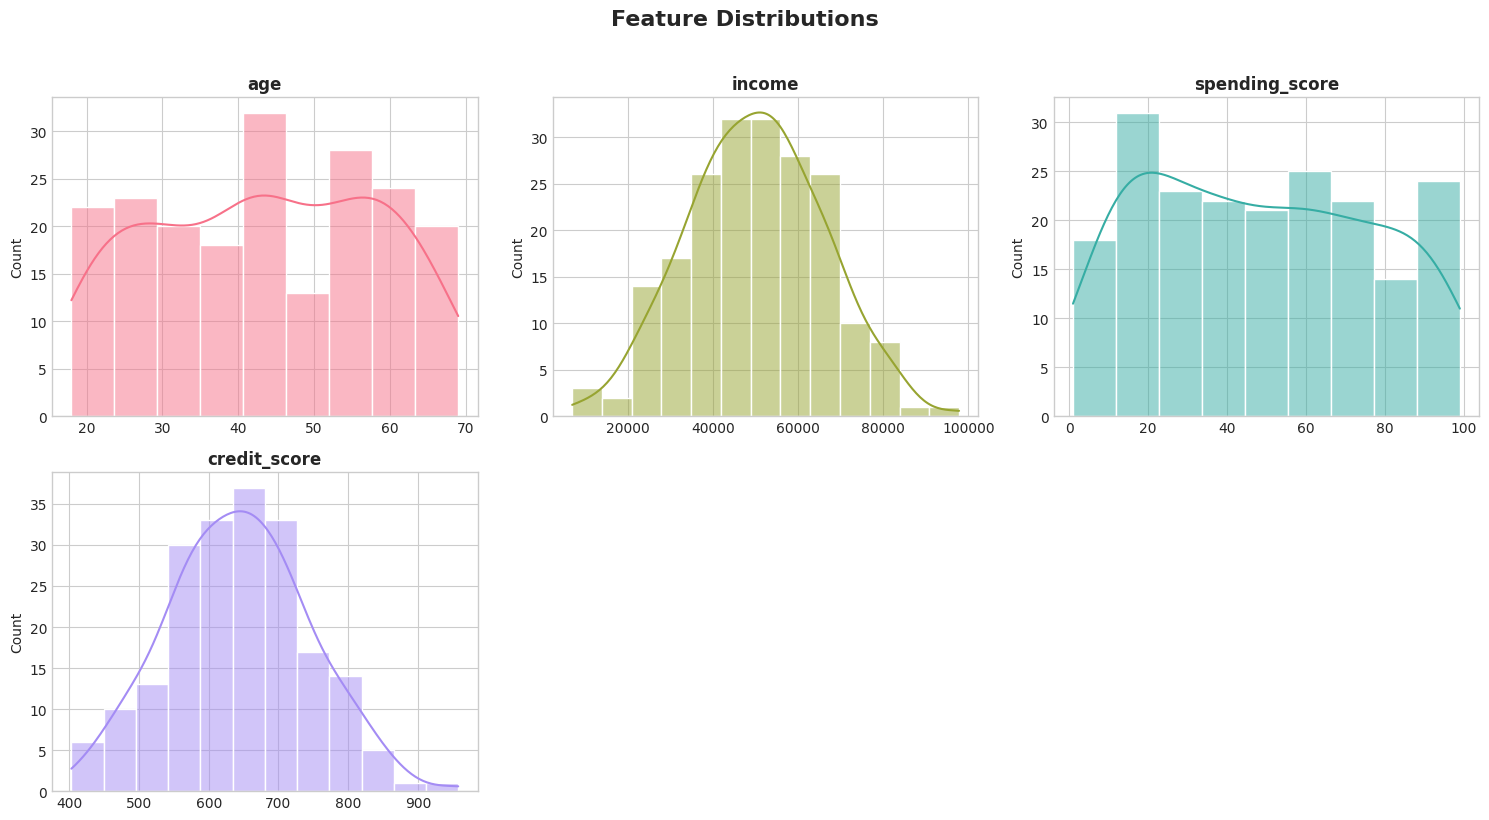
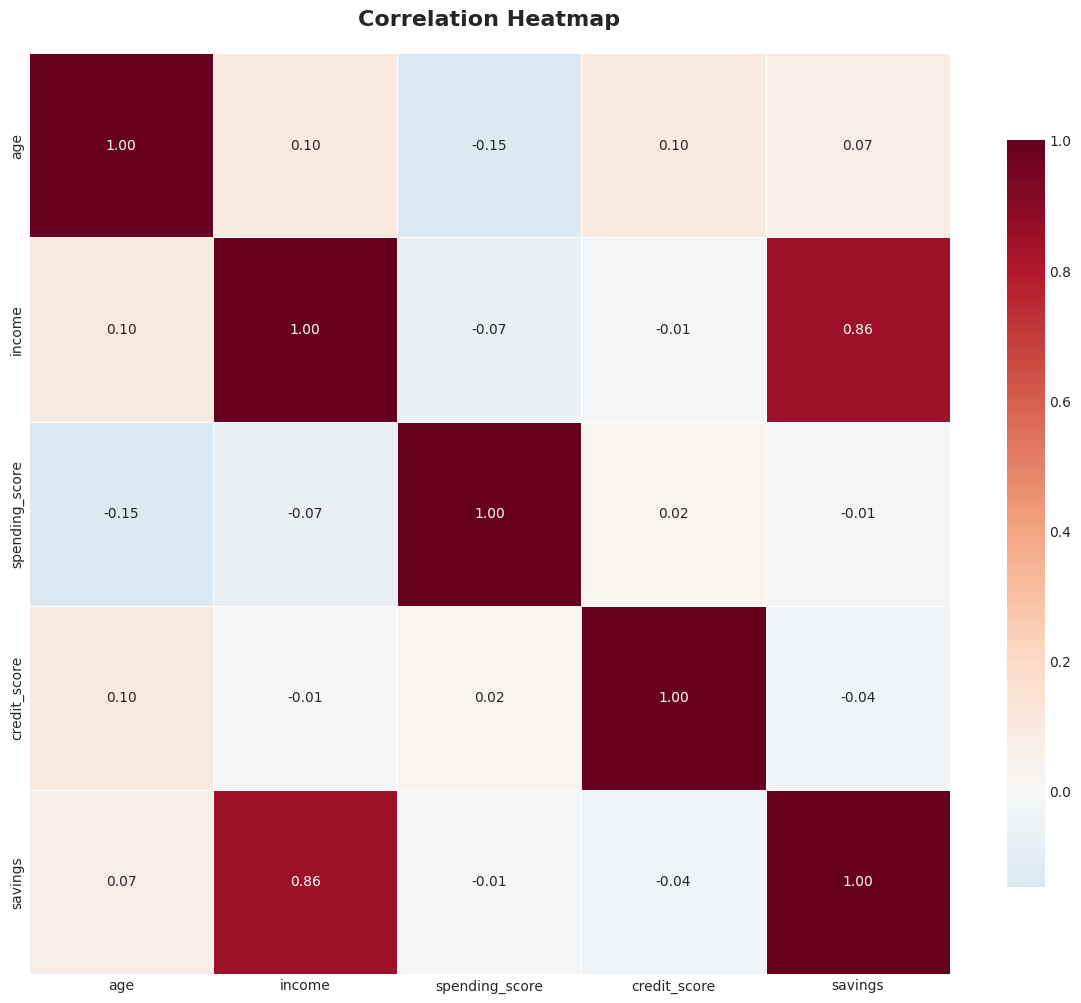
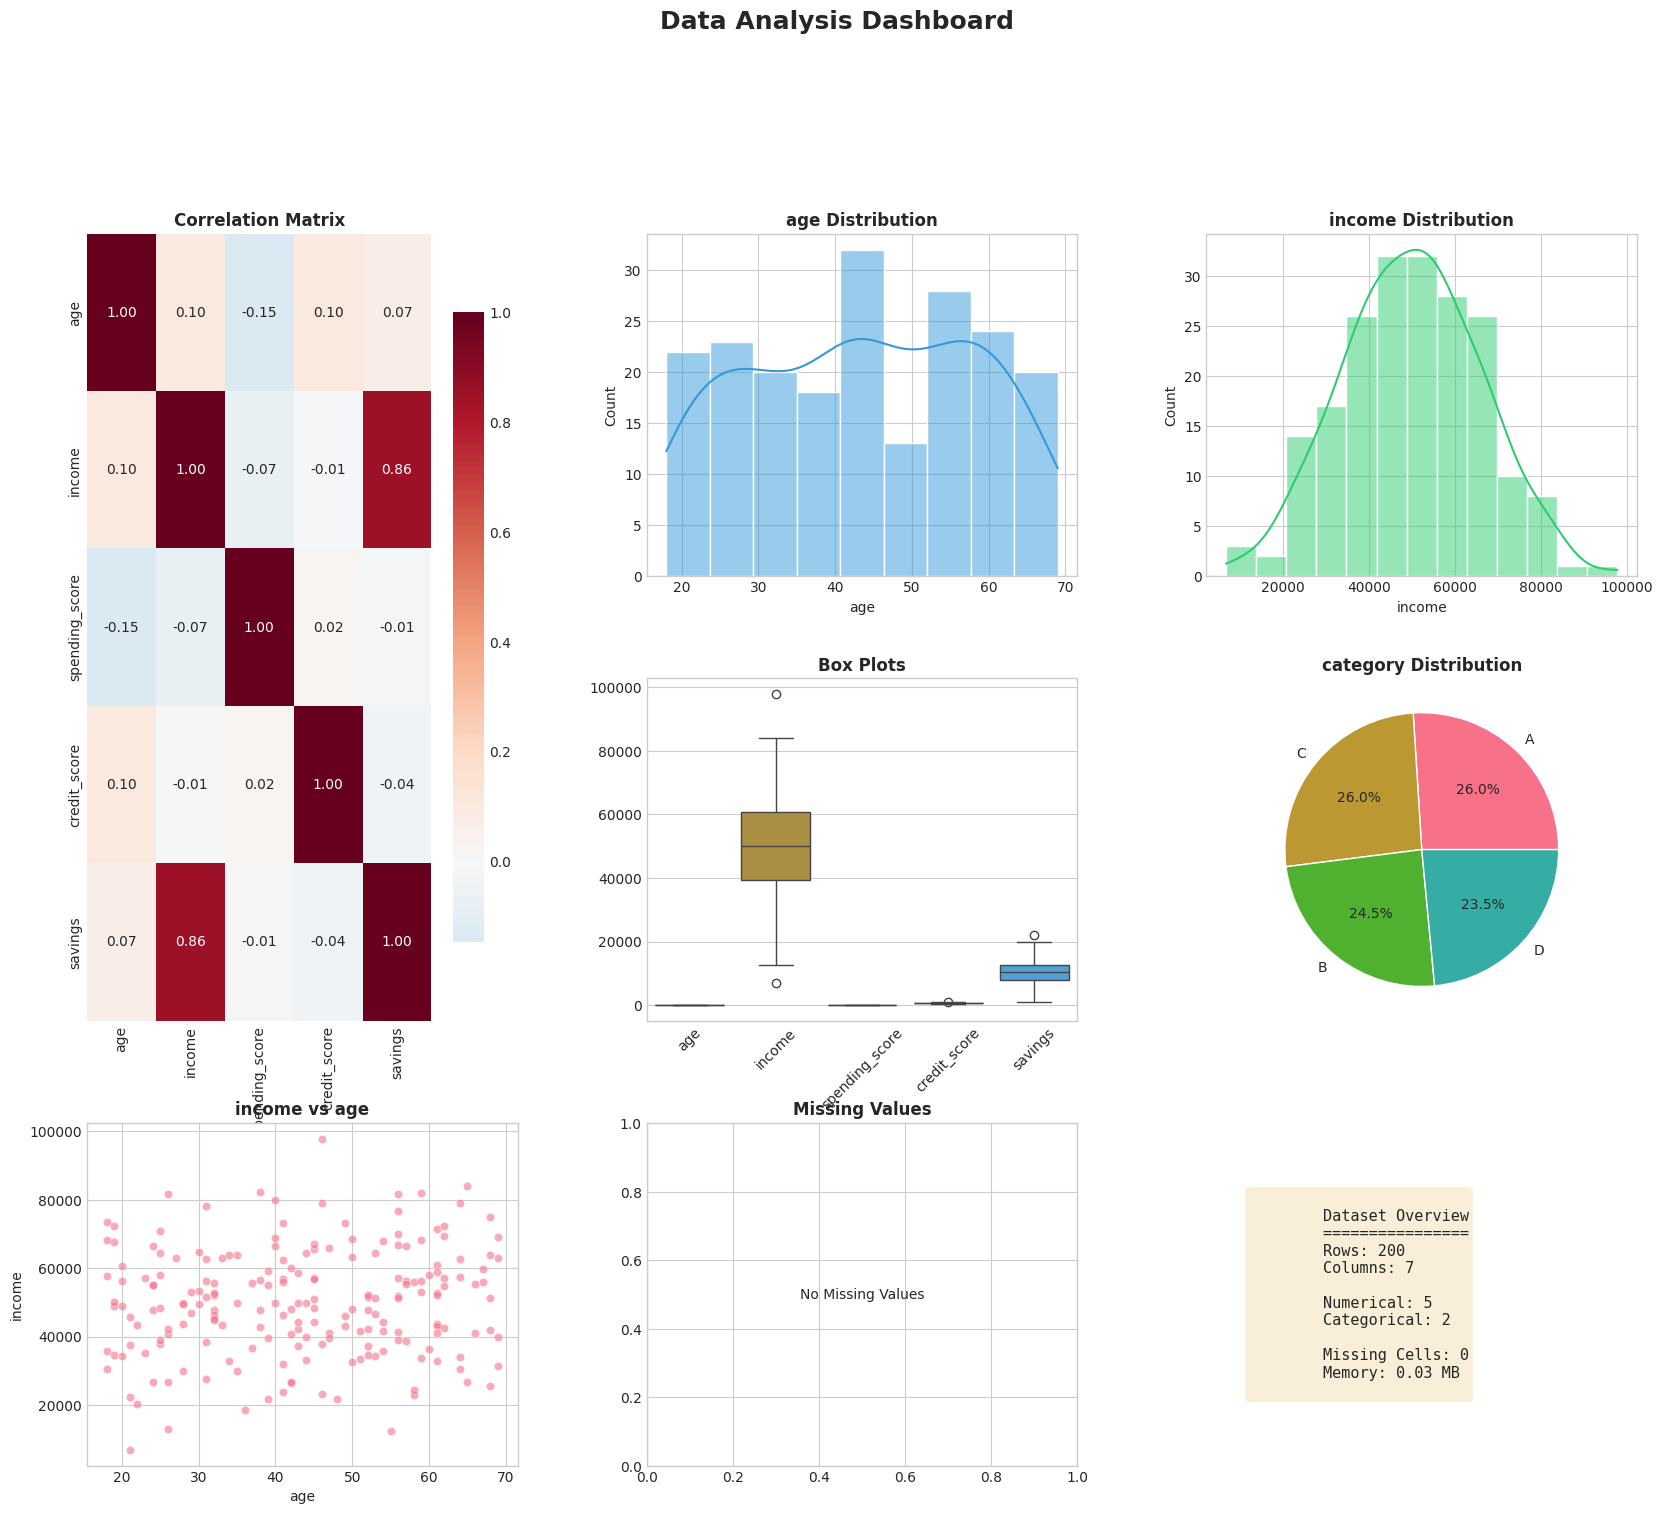

Source code (Python) for these figures, in order:
"""
Data Visualization Module
Provides comprehensive visualization utilities for data analysis.
"""

import warnings
from typing import List, Optional, Tuple, Union

import matplotlib.pyplot as plt
import numpy as np
import pandas as pd
import seaborn as sns

warnings.filterwarnings("ignore")

# Set style
plt.style.use("seaborn-v0_8-whitegrid")
sns.set_palette("husl")


class DataVisualizer:
    """
    A comprehensive class for data visualization.

    Attributes:
        data (pd.DataFrame): The dataset to visualize
        numerical_columns (List[str]): List of numerical column names
        categorical_columns (List[str]): List of categorical column names
        figsize (Tuple[int, int]): Default figure size
    """

    def __init__(self, data: pd.DataFrame, figsize: Tuple[int, int] = (10, 6), style: str = "whitegrid"):
        """
        Initialize the DataVisualizer with a dataset.

        Args:
            data (pd.DataFrame): The dataset to visualize
            figsize (Tuple[int, int]): Default figure size
            style (str): Seaborn style to use
        """
        self.data = data.copy()
        self.figsize = figsize
        self._identify_column_types()
        sns.set_style(style)

    def _identify_column_types(self):
        """Automatically identify numerical and categorical columns."""
        self.numerical_columns = self.data.select_dtypes(
            include=["int64", "float64", "int32", "float32"]
        ).columns.tolist()

        self.categorical_columns = self.data.select_dtypes(include=["object", "category", "bool"]).columns.tolist()

    def plot_distribution(
        self,
        column: str,
        kind: str = "hist",
        bins: int = 30,
        kde: bool = True,
        figsize: Optional[Tuple[int, int]] = None,
        title: Optional[str] = None,
        color: str = "#3498db",
        save_path: Optional[str] = None,
    ) -> plt.Figure:
        """
        Plot distribution of a single column.

        Args:
            column (str): Column to plot
            kind (str): Type of plot ('hist', 'kde', 'box', 'violin')
            bins (int): Number of bins for histogram
            kde (bool): Whether to overlay KDE on histogram
            figsize (Tuple[int, int]): Figure size
            title (str): Plot title
            color (str): Color for the plot
            save_path (str): Path to save the figure

        Returns:
            plt.Figure: The matplotlib figure
        """
        fig, ax = plt.subplots(figsize=figsize or self.figsize)

        if kind == "hist":
            sns.histplot(data=self.data, x=column, bins=bins, kde=kde, color=color, ax=ax)
        elif kind == "kde":
            sns.kdeplot(data=self.data, x=column, fill=True, color=color, ax=ax)
        elif kind == "box":
            sns.boxplot(data=self.data, y=column, color=color, ax=ax)
        elif kind == "violin":
            sns.violinplot(data=self.data, y=column, color=color, ax=ax)

        ax.set_title(title or f"Distribution of {column}", fontsize=14, fontweight="bold")
        ax.set_xlabel(column, fontsize=12)
        ax.set_ylabel("Frequency" if kind == "hist" else "Density", fontsize=12)

        plt.tight_layout()

        if save_path:
            plt.savefig(save_path, dpi=300, bbox_inches="tight")

        return fig

    def plot_distributions_grid(
        self,
        columns: Optional[List[str]] = None,
        kind: str = "hist",
        cols: int = 3,
        figsize: Optional[Tuple[int, int]] = None,
        save_path: Optional[str] = None,
    ) -> plt.Figure:
        """
        Plot distributions of multiple columns in a grid.

        Args:
            columns (List[str]): Columns to plot (default: all numerical)
            kind (str): Type of plot ('hist', 'kde', 'box')
            cols (int): Number of columns in grid
            figsize (Tuple[int, int]): Figure size
            save_path (str): Path to save the figure

        Returns:
            plt.Figure: The matplotlib figure
        """
        columns = columns or self.numerical_columns
        n_plots = len(columns)
        rows = (n_plots + cols - 1) // cols

        fig_height = rows * 4
        fig_width = cols * 5
        figsize = figsize or (fig_width, fig_height)

        fig, axes = plt.subplots(rows, cols, figsize=figsize)
        axes = axes.flatten() if n_plots > 1 else [axes]

        colors = sns.color_palette("husl", n_plots)

        for idx, (col, color) in enumerate(zip(columns, colors)):
            ax = axes[idx]

            if kind == "hist":
                sns.histplot(data=self.data, x=col, kde=True, color=color, ax=ax)
            elif kind == "kde":
                sns.kdeplot(data=self.data, x=col, fill=True, color=color, ax=ax)
            elif kind == "box":
                sns.boxplot(data=self.data, y=col, color=color, ax=ax)

            ax.set_title(col, fontsize=12, fontweight="bold")
            ax.set_xlabel("")

        # Hide empty subplots
        for idx in range(n_plots, len(axes)):
            axes[idx].set_visible(False)

        plt.suptitle("Feature Distributions", fontsize=16, fontweight="bold", y=1.02)
        plt.tight_layout()

        if save_path:
            plt.savefig(save_path, dpi=300, bbox_inches="tight")

        return fig

    def plot_correlation_heatmap(
        self,
        columns: Optional[List[str]] = None,
        method: str = "pearson",
        annot: bool = True,
        cmap: str = "RdBu_r",
        figsize: Optional[Tuple[int, int]] = None,
        mask_upper: bool = False,
        save_path: Optional[str] = None,
    ) -> plt.Figure:
        """
        Plot correlation heatmap.

        Args:
            columns (List[str]): Columns to include
            method (str): Correlation method
            annot (bool): Whether to annotate cells
            cmap (str): Colormap to use
            figsize (Tuple[int, int]): Figure size
            mask_upper (bool): Whether to mask upper triangle
            save_path (str): Path to save the figure

        Returns:
            plt.Figure: The matplotlib figure
        """
        columns = columns or self.numerical_columns
        corr_matrix = self.data[columns].corr(method=method)

        fig, ax = plt.subplots(figsize=figsize or (12, 10))

        mask = None
        if mask_upper:
            mask = np.triu(np.ones_like(corr_matrix, dtype=bool))

        sns.heatmap(
            corr_matrix,
            mask=mask,
            annot=annot,
            cmap=cmap,
            center=0,
            square=True,
            linewidths=0.5,
            cbar_kws={"shrink": 0.8},
            fmt=".2f",
            ax=ax,
        )

        ax.set_title("Correlation Heatmap", fontsize=16, fontweight="bold", pad=20)
        plt.tight_layout()

        if save_path:
            plt.savefig(save_path, dpi=300, bbox_inches="tight")

        return fig

    def plot_scatter(
        self,
        x: str,
        y: str,
        hue: Optional[str] = None,
        size: Optional[str] = None,
        add_regression: bool = True,
        figsize: Optional[Tuple[int, int]] = None,
        title: Optional[str] = None,
        save_path: Optional[str] = None,
    ) -> plt.Figure:
        """
        Create a scatter plot.

        Args:
            x (str): X-axis column
            y (str): Y-axis column
            hue (str): Column for color encoding
            size (str): Column for size encoding
            add_regression (bool): Whether to add regression line
            figsize (Tuple[int, int]): Figure size
            title (str): Plot title
            save_path (str): Path to save the figure

        Returns:
            plt.Figure: The matplotlib figure
        """
        fig, ax = plt.subplots(figsize=figsize or self.figsize)

        if add_regression and hue is None:
            sns.regplot(data=self.data, x=x, y=y, scatter_kws={"alpha": 0.6}, line_kws={"color": "red"}, ax=ax)
        else:
            sns.scatterplot(data=self.data, x=x, y=y, hue=hue, size=size, alpha=0.7, ax=ax)

            if add_regression:
                z = np.polyfit(self.data[x].dropna(), self.data[y].dropna(), 1)
                p = np.poly1d(z)
                x_line = np.linspace(self.data[x].min(), self.data[x].max(), 100)
                ax.plot(x_line, p(x_line), "r--", alpha=0.8, label="Trend")
                ax.legend()

        ax.set_title(title or f"{y} vs {x}", fontsize=14, fontweight="bold")
        ax.set_xlabel(x, fontsize=12)
        ax.set_ylabel(y, fontsize=12)

        plt.tight_layout()

        if save_path:
            plt.savefig(save_path, dpi=300, bbox_inches="tight")

        return fig

    def plot_scatter_matrix(
        self,
        columns: Optional[List[str]] = None,
        hue: Optional[str] = None,
        figsize: Optional[Tuple[int, int]] = None,
        save_path: Optional[str] = None,
    ) -> plt.Figure:
        """
        Create a scatter matrix (pairplot).

        Args:
            columns (List[str]): Columns to include
            hue (str): Column for color encoding
            figsize (Tuple[int, int]): Figure size
            save_path (str): Path to save the figure

        Returns:
            plt.Figure: The matplotlib figure
        """
        columns = columns or self.numerical_columns[:5]  # Limit to 5 for readability

        if hue and hue not in columns:
            plot_data = self.data[columns + [hue]]
        else:
            plot_data = self.data[columns]

        g = sns.pairplot(plot_data, hue=hue, diag_kind="kde", plot_kws={"alpha": 0.6}, height=2.5)

        g.fig.suptitle("Scatter Matrix", y=1.02, fontsize=16, fontweight="bold")

        if save_path:
            g.fig.savefig(save_path, dpi=300, bbox_inches="tight")

        return g.fig

    def plot_categorical(
        self,
        column: str,
        kind: str = "count",
        hue: Optional[str] = None,
        top_n: int = 10,
        figsize: Optional[Tuple[int, int]] = None,
        title: Optional[str] = None,
        rotation: int = 45,
        save_path: Optional[str] = None,
    ) -> plt.Figure:
        """
        Plot categorical variable.

        Args:
            column (str): Column to plot
            kind (str): Type of plot ('count', 'pie')
            hue (str): Column for color encoding
            top_n (int): Number of top categories to show
            figsize (Tuple[int, int]): Figure size
            title (str): Plot title
            rotation (int): X-label rotation
            save_path (str): Path to save the figure

        Returns:
            plt.Figure: The matplotlib figure
        """
        fig, ax = plt.subplots(figsize=figsize or self.figsize)

        if kind == "count":
            # Get top N categories
            top_categories = self.data[column].value_counts().head(top_n).index
            plot_data = self.data[self.data[column].isin(top_categories)]

            sns.countplot(data=plot_data, x=column, hue=hue, order=top_categories, ax=ax)
            ax.set_ylabel("Count", fontsize=12)

        elif kind == "pie":
            value_counts = self.data[column].value_counts().head(top_n)
            colors = sns.color_palette("husl", len(value_counts))

            ax.pie(value_counts.values, labels=value_counts.index, autopct="%1.1f%%", colors=colors, startangle=90)
            ax.axis("equal")

        ax.set_title(title or f"Distribution of {column}", fontsize=14, fontweight="bold")

        if kind == "count":
            ax.set_xlabel(column, fontsize=12)
            plt.xticks(rotation=rotation)

        plt.tight_layout()

        if save_path:
            plt.savefig(save_path, dpi=300, bbox_inches="tight")

        return fig

    def plot_boxplot_by_category(
        self,
        numerical_col: str,
        categorical_col: str,
        figsize: Optional[Tuple[int, int]] = None,
        title: Optional[str] = None,
        save_path: Optional[str] = None,
    ) -> plt.Figure:
        """
        Create boxplot of numerical variable grouped by category.

        Args:
            numerical_col (str): Numerical column for y-axis
            categorical_col (str): Categorical column for grouping
            figsize (Tuple[int, int]): Figure size
            title (str): Plot title
            save_path (str): Path to save the figure

        Returns:
            plt.Figure: The matplotlib figure
        """
        fig, ax = plt.subplots(figsize=figsize or self.figsize)

        sns.boxplot(data=self.data, x=categorical_col, y=numerical_col, ax=ax)

        ax.set_title(title or f"{numerical_col} by {categorical_col}", fontsize=14, fontweight="bold")
        ax.set_xlabel(categorical_col, fontsize=12)
        ax.set_ylabel(numerical_col, fontsize=12)

        plt.xticks(rotation=45)
        plt.tight_layout()

        if save_path:
            plt.savefig(save_path, dpi=300, bbox_inches="tight")

        return fig

    def plot_time_series(
        self,
        date_column: str,
        value_column: str,
        freq: str = "D",
        figsize: Optional[Tuple[int, int]] = None,
        title: Optional[str] = None,
        save_path: Optional[str] = None,
    ) -> plt.Figure:
        """
        Plot time series data.

        Args:
            date_column (str): Date column name
            value_column (str): Value column to plot
            freq (str): Frequency for resampling
            figsize (Tuple[int, int]): Figure size
            title (str): Plot title
            save_path (str): Path to save the figure

        Returns:
            plt.Figure: The matplotlib figure
        """
        fig, ax = plt.subplots(figsize=figsize or (14, 6))

        # Ensure datetime type
        df = self.data.copy()
        df[date_column] = pd.to_datetime(df[date_column])
        df = df.set_index(date_column)

        # Resample if needed
        if freq:
            df = df[value_column].resample(freq).mean()
        else:
            df = df[value_column]

        ax.plot(df.index, df.values, linewidth=2, color="#3498db")
        ax.fill_between(df.index, df.values, alpha=0.3, color="#3498db")

        ax.set_title(title or f"{value_column} Over Time", fontsize=14, fontweight="bold")
        ax.set_xlabel("Date", fontsize=12)
        ax.set_ylabel(value_column, fontsize=12)

        plt.xticks(rotation=45)
        plt.tight_layout()

        if save_path:
            plt.savefig(save_path, dpi=300, bbox_inches="tight")

        return fig

    def plot_feature_importance(
        self,
        importance_dict: dict,
        top_n: int = 15,
        figsize: Optional[Tuple[int, int]] = None,
        title: str = "Feature Importance",
        color: str = "#3498db",
        save_path: Optional[str] = None,
    ) -> plt.Figure:
        """
        Plot feature importance.

        Args:
            importance_dict (dict): Dictionary of feature names and importance scores
            top_n (int): Number of top features to show
            figsize (Tuple[int, int]): Figure size
            title (str): Plot title
            color (str): Bar color
            save_path (str): Path to save the figure

        Returns:
            plt.Figure: The matplotlib figure
        """
        fig, ax = plt.subplots(figsize=figsize or (10, 8))

        # Sort and get top N
        sorted_importance = sorted(importance_dict.items(), key=lambda x: x[1], reverse=True)[:top_n]

        features = [x[0] for x in sorted_importance]
        importances = [x[1] for x in sorted_importance]

        # Create horizontal bar plot
        y_pos = np.arange(len(features))
        ax.barh(y_pos, importances, color=color, alpha=0.8)
        ax.set_yticks(y_pos)
        ax.set_yticklabels(features)
        ax.invert_yaxis()

        ax.set_title(title, fontsize=14, fontweight="bold")
        ax.set_xlabel("Importance", fontsize=12)

        plt.tight_layout()

        if save_path:
            plt.savefig(save_path, dpi=300, bbox_inches="tight")

        return fig

    def plot_missing_values(
        self, figsize: Optional[Tuple[int, int]] = None, save_path: Optional[str] = None
    ) -> plt.Figure:
        """
        Visualize missing values in the dataset.

        Args:
            figsize (Tuple[int, int]): Figure size
            save_path (str): Path to save the figure

        Returns:
            plt.Figure: The matplotlib figure
        """
        fig, axes = plt.subplots(1, 2, figsize=figsize or (14, 6))

        # Missing values heatmap
        sns.heatmap(self.data.isnull(), cbar=True, yticklabels=False, cmap="viridis", ax=axes[0])
        axes[0].set_title("Missing Values Heatmap", fontsize=12, fontweight="bold")

        # Missing values bar chart
        missing_counts = self.data.isnull().sum()
        missing_counts = missing_counts[missing_counts > 0].sort_values(ascending=True)

        if len(missing_counts) > 0:
            missing_counts.plot(kind="barh", color="#e74c3c", ax=axes[1])
            axes[1].set_title("Missing Values Count", fontsize=12, fontweight="bold")
            axes[1].set_xlabel("Count")
        else:
            axes[1].text(0.5, 0.5, "No Missing Values!", ha="center", va="center", fontsize=14)
            axes[1].set_title("Missing Values Count", fontsize=12, fontweight="bold")

        plt.tight_layout()

        if save_path:
            plt.savefig(save_path, dpi=300, bbox_inches="tight")

        return fig

    def create_dashboard(
        self, target_column: Optional[str] = None, figsize: Tuple[int, int] = (20, 16), save_path: Optional[str] = None
    ) -> plt.Figure:
        """
        Create a comprehensive dashboard with multiple visualizations.

        Args:
            target_column (str): Target column for analysis
            figsize (Tuple[int, int]): Figure size
            save_path (str): Path to save the figure

        Returns:
            plt.Figure: The matplotlib figure
        """
        fig = plt.figure(figsize=figsize)

        # Create grid
        gs = fig.add_gridspec(3, 3, hspace=0.3, wspace=0.3)

        # 1. Correlation heatmap (top-left, spans 2 rows)
        ax1 = fig.add_subplot(gs[0:2, 0])
        if len(self.numerical_columns) >= 2:
            corr = self.data[self.numerical_columns[:8]].corr()
            sns.heatmap(corr, annot=True, cmap="RdBu_r", center=0, fmt=".2f", ax=ax1, cbar_kws={"shrink": 0.8})
            ax1.set_title("Correlation Matrix", fontweight="bold")

        # 2. Distribution of first numerical column (top-middle)
        ax2 = fig.add_subplot(gs[0, 1])
        if self.numerical_columns:
            sns.histplot(data=self.data, x=self.numerical_columns[0], kde=True, ax=ax2, color="#3498db")
            ax2.set_title(f"{self.numerical_columns[0]} Distribution", fontweight="bold")

        # 3. Distribution of second numerical column (top-right)
        ax3 = fig.add_subplot(gs[0, 2])
        if len(self.numerical_columns) >= 2:
            sns.histplot(data=self.data, x=self.numerical_columns[1], kde=True, ax=ax3, color="#2ecc71")
            ax3.set_title(f"{self.numerical_columns[1]} Distribution", fontweight="bold")

        # 4. Box plot (middle-middle)
        ax4 = fig.add_subplot(gs[1, 1])
        if self.numerical_columns:
            sns.boxplot(data=self.data[self.numerical_columns[:5]], ax=ax4)
            ax4.set_xticklabels(ax4.get_xticklabels(), rotation=45)
            ax4.set_title("Box Plots", fontweight="bold")

        # 5. Categorical distribution (middle-right)
        ax5 = fig.add_subplot(gs[1, 2])
        if self.categorical_columns:
            top_cats = self.data[self.categorical_columns[0]].value_counts().head(5)
            ax5.pie(top_cats.values, labels=top_cats.index, autopct="%1.1f%%")
            ax5.set_title(f"{self.categorical_columns[0]} Distribution", fontweight="bold")

        # 6. Scatter plot (bottom-left)
        ax6 = fig.add_subplot(gs[2, 0])
        if len(self.numerical_columns) >= 2:
            sns.scatterplot(data=self.data, x=self.numerical_columns[0], y=self.numerical_columns[1], alpha=0.6, ax=ax6)
            ax6.set_title(f"{self.numerical_columns[1]} vs {self.numerical_columns[0]}", fontweight="bold")

        # 7. Missing values (bottom-middle)
        ax7 = fig.add_subplot(gs[2, 1])
        missing = self.data.isnull().sum()
        missing = missing[missing > 0]
        if len(missing) > 0:
            missing.plot(kind="bar", ax=ax7, color="#e74c3c")
            ax7.set_title("Missing Values", fontweight="bold")
            ax7.tick_params(axis="x", rotation=45)
        else:
            ax7.text(0.5, 0.5, "No Missing Values", ha="center", va="center")
            ax7.set_title("Missing Values", fontweight="bold")

        # 8. Data overview (bottom-right)
        ax8 = fig.add_subplot(gs[2, 2])
        ax8.axis("off")
        info_text = f"""
        Dataset Overview
        ================
        Rows: {self.data.shape[0]:,}
        Columns: {self.data.shape[1]}
        
        Numerical: {len(self.numerical_columns)}
        Categorical: {len(self.categorical_columns)}
        
        Missing Cells: {self.data.isnull().sum().sum():,}
        Memory: {self.data.memory_usage(deep=True).sum()/1024**2:.2f} MB
        """
        ax8.text(
            0.1,
            0.5,
            info_text,
            transform=ax8.transAxes,
            fontsize=11,
            verticalalignment="center",
            fontfamily="monospace",
            bbox=dict(boxstyle="round", facecolor="wheat", alpha=0.5),
        )

        plt.suptitle("Data Analysis Dashboard", fontsize=18, fontweight="bold", y=1.02)

        if save_path:
            plt.savefig(save_path, dpi=300, bbox_inches="tight")

        return fig


if __name__ == "__main__":
    # Example usage
    print("Data Visualization Module")
    print("=" * 50)

    # Create sample data
    np.random.seed(42)
    sample_data = pd.DataFrame(
        {
            "age": np.random.randint(18, 70, 200),
            "income": np.random.normal(50000, 15000, 200),
            "spending_score": np.random.randint(1, 100, 200),
            "credit_score": np.random.normal(650, 100, 200),
            "category": np.random.choice(["A", "B", "C", "D"], 200),
            "gender": np.random.choice(["Male", "Female"], 200),
        }
    )

    # Add correlation
    sample_data["savings"] = sample_data["income"] * 0.2 + np.random.normal(0, 2000, 200)

    # Initialize visualizer
    viz = DataVisualizer(sample_data)

    # Create some plots
    print("Creating visualizations...")

    # Distribution grid
    fig1 = viz.plot_distributions_grid(columns=["age", "income", "spending_score", "credit_score"])
    plt.show()

    # Correlation heatmap
    fig2 = viz.plot_correlation_heatmap()
    plt.show()

    # Dashboard
    fig3 = viz.create_dashboard()
    plt.show()

    print("Visualizations created successfully!")
